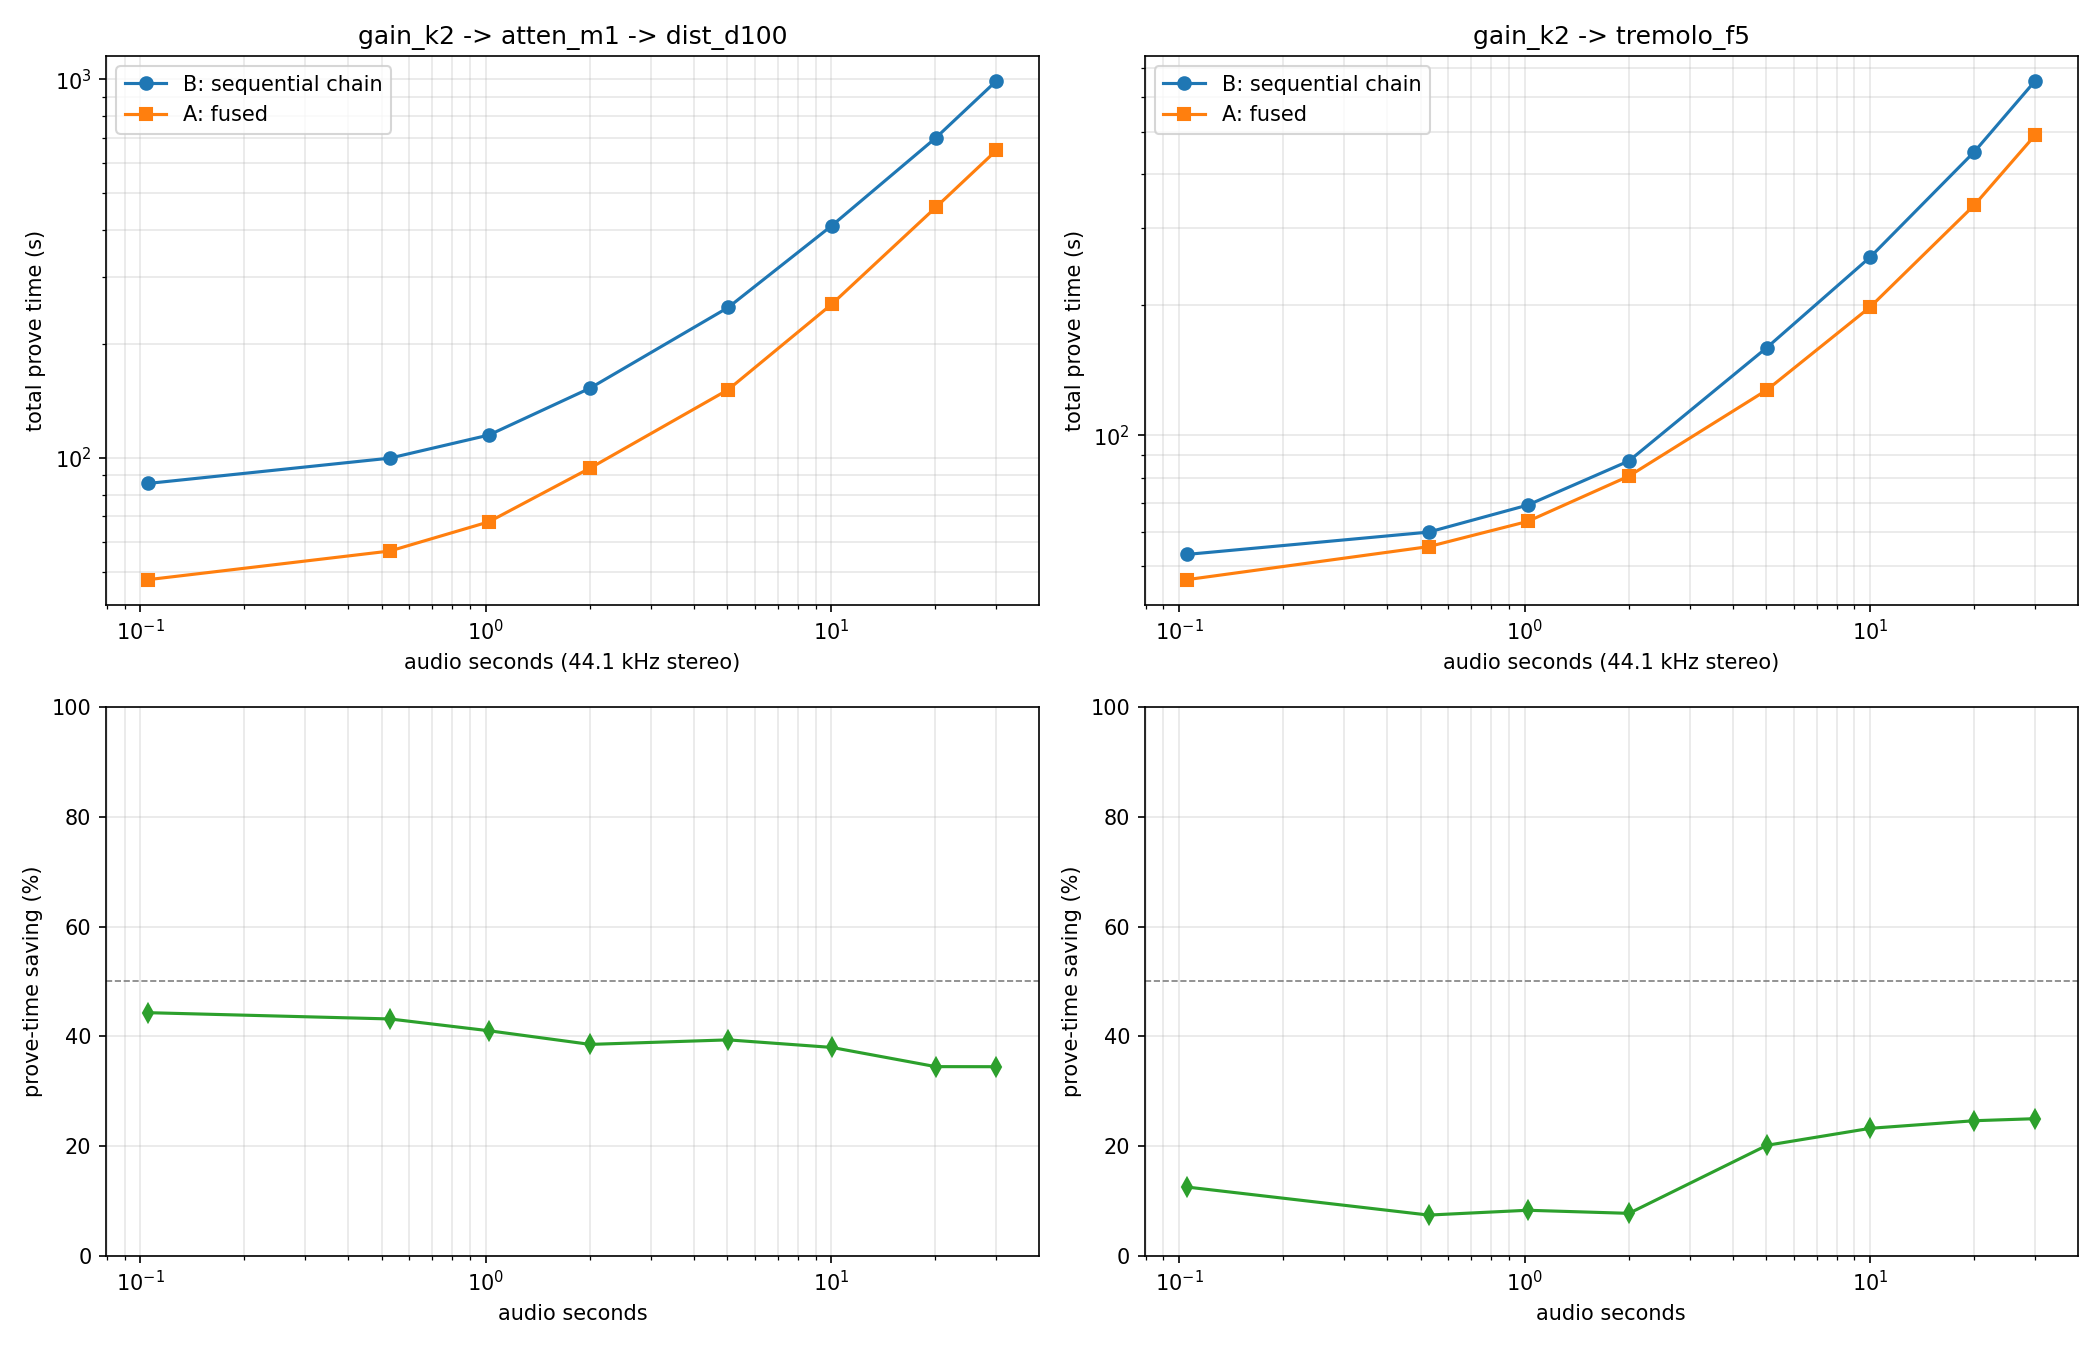

Source data for this figure (header and first rows):
label, option, stages, bit_depth, batch_size, requested_samples, padded_samples, folds, proofs, constraints_per_step, public_params_ms, fold_ms, compress_ms, total_prove_ms, proof_size_bytes
n8820, B, gain_k2+atten_m1+dist_d100, 8, 100, 8820, 9300, 3, 3, 595515, 29465, 3792, 52333, 85590, 82956
n8820, A, gain_k2+atten_m1+dist_d100, 8, 100, 8820, 9300, 3, 1, 434105, 15801, 2335, 29540, 47676, 28369
n8820, B, gain_k2+tremolo_f5, 8, 100, 8820, 9300, 3, 2, 401512, 18816, 2505, 31916, 53238, 55371
n8820, A, gain_k2+tremolo_f5, 8, 100, 8820, 9300, 3, 1, 320807, 17149, 1802, 27627, 46578, 28436
n44100, B, gain_k2+atten_m1+dist_d100, 8, 100, 44100, 46500, 15, 3, 595515, 33201, 16584, 50024, 99808, 82956
n44100, A, gain_k2+atten_m1+dist_d100, 8, 100, 44100, 46500, 15, 1, 434105, 16878, 10770, 29086, 56734, 28369
n44100, B, gain_k2+tremolo_f5, 8, 100, 44100, 46500, 15, 2, 401512, 18557, 10901, 30456, 59913, 55371
n44100, A, gain_k2+tremolo_f5, 8, 100, 44100, 46500, 15, 1, 320807, 16404, 10370, 28704, 55478, 28436
n88200, B, gain_k2+atten_m1+dist_d100, 8, 100, 88200, 89900, 29, 3, 595515, 173705 117905 303905, 29764, 32697, 52378, 114839, 82956
n88200, A, gain_k2+atten_m1+dist_d100, 8, 100, 88200, 89900, 29, 1, 434105, 434105, 18141, 20563, 29043, 67747, 28369
n88200, B, gain_k2+tremolo_f5, 8, 100, 88200, 89900, 29, 2, 401512, 173705 227807, 17453, 20493, 31170, 69115, 55371
n88200, A, gain_k2+tremolo_f5, 8, 100, 88200, 89900, 29, 1, 320807, 320807, 18725, 15052, 29615, 63392, 28436
n176400, B, gain_k2+atten_m1+dist_d100, 8, 100, 176400, 176700, 57, 3, 595515, 173705 117905 303905, 31551, 62010, 59262, 152823, 82956
n176400, A, gain_k2+atten_m1+dist_d100, 8, 100, 176400, 176700, 57, 1, 434105, 434105, 17120, 40271, 36571, 93962, 28369
n176400, B, gain_k2+tremolo_f5, 8, 100, 176400, 176700, 57, 2, 401512, 173705 227807, 18698, 39103, 29556, 87357, 55371
n176400, A, gain_k2+tremolo_f5, 8, 100, 176400, 176700, 57, 1, 320807, 320807, 17225, 29708, 33683, 80615, 28436
n441000, B, gain_k2+atten_m1+dist_d100, 8, 100, 441000, 443300, 143, 3, 595515, 173705 117905 303905, 37680, 155138, 56756, 249574, 82956
n441000, A, gain_k2+atten_m1+dist_d100, 8, 100, 441000, 443300, 143, 1, 434105, 434105, 18036, 101204, 32148, 151388, 28369
n441000, B, gain_k2+tremolo_f5, 8, 100, 441000, 443300, 143, 2, 401512, 173705 227807, 18954, 107572, 32812, 159339, 55371
n441000, A, gain_k2+tremolo_f5, 8, 100, 441000, 443300, 143, 1, 320807, 320807, 16479, 74913, 35886, 127278, 28436
n882000, B, gain_k2+atten_m1+dist_d100, 8, 100, 882000, 883500, 285, 3, 595515, 173705 117905 303905, 34723, 312953, 62481, 410157, 82956
n882000, A, gain_k2+atten_m1+dist_d100, 8, 100, 882000, 883500, 285, 1, 434105, 434105, 17884, 201840, 34705, 254429, 28369
n882000, B, gain_k2+tremolo_f5, 8, 100, 882000, 883500, 285, 2, 401512, 173705 227807, 17640, 208402, 31508, 257549, 55371
n882000, A, gain_k2+tremolo_f5, 8, 100, 882000, 883500, 285, 1, 320807, 320807, 16644, 151491, 29603, 197738, 28436
n1764000, B, gain_k2+atten_m1+dist_d100, 8, 100, 1764000, 1767000, 570, 3, 595515, 173705 117905 303905, 33723, 608718, 57067, 699508, 82956
n1764000, A, gain_k2+atten_m1+dist_d100, 8, 100, 1764000, 1767000, 570, 1, 434105, 434105, 18631, 407734, 32072, 458436, 28369
n1764000, B, gain_k2+tremolo_f5, 8, 100, 1764000, 1767000, 570, 2, 401512, 173705 227807, 17243, 401866, 30653, 449763, 55371
n1764000, A, gain_k2+tremolo_f5, 8, 100, 1764000, 1767000, 570, 1, 320807, 320807, 15823, 295593, 27683, 339100, 28436
n2646000, B, gain_k2+atten_m1+dist_d100, 8, 100, 2646000, 2647400, 854, 3, 595515, 173705 117905 303905, 30955, 904280, 54292, 989528, 82956
n2646000, A, gain_k2+atten_m1+dist_d100, 8, 100, 2646000, 2647400, 854, 1, 434105, 434105, 17688, 600755, 30197, 648640, 28369
n2646000, B, gain_k2+tremolo_f5, 8, 100, 2646000, 2647400, 854, 2, 401512, 173705 227807, 19583, 604657, 30078, 654319, 55371
n2646000, A, gain_k2+tremolo_f5, 8, 100, 2646000, 2647400, 854, 1, 320807, 320807, 16749, 445640, 28519, 490908, 28436
